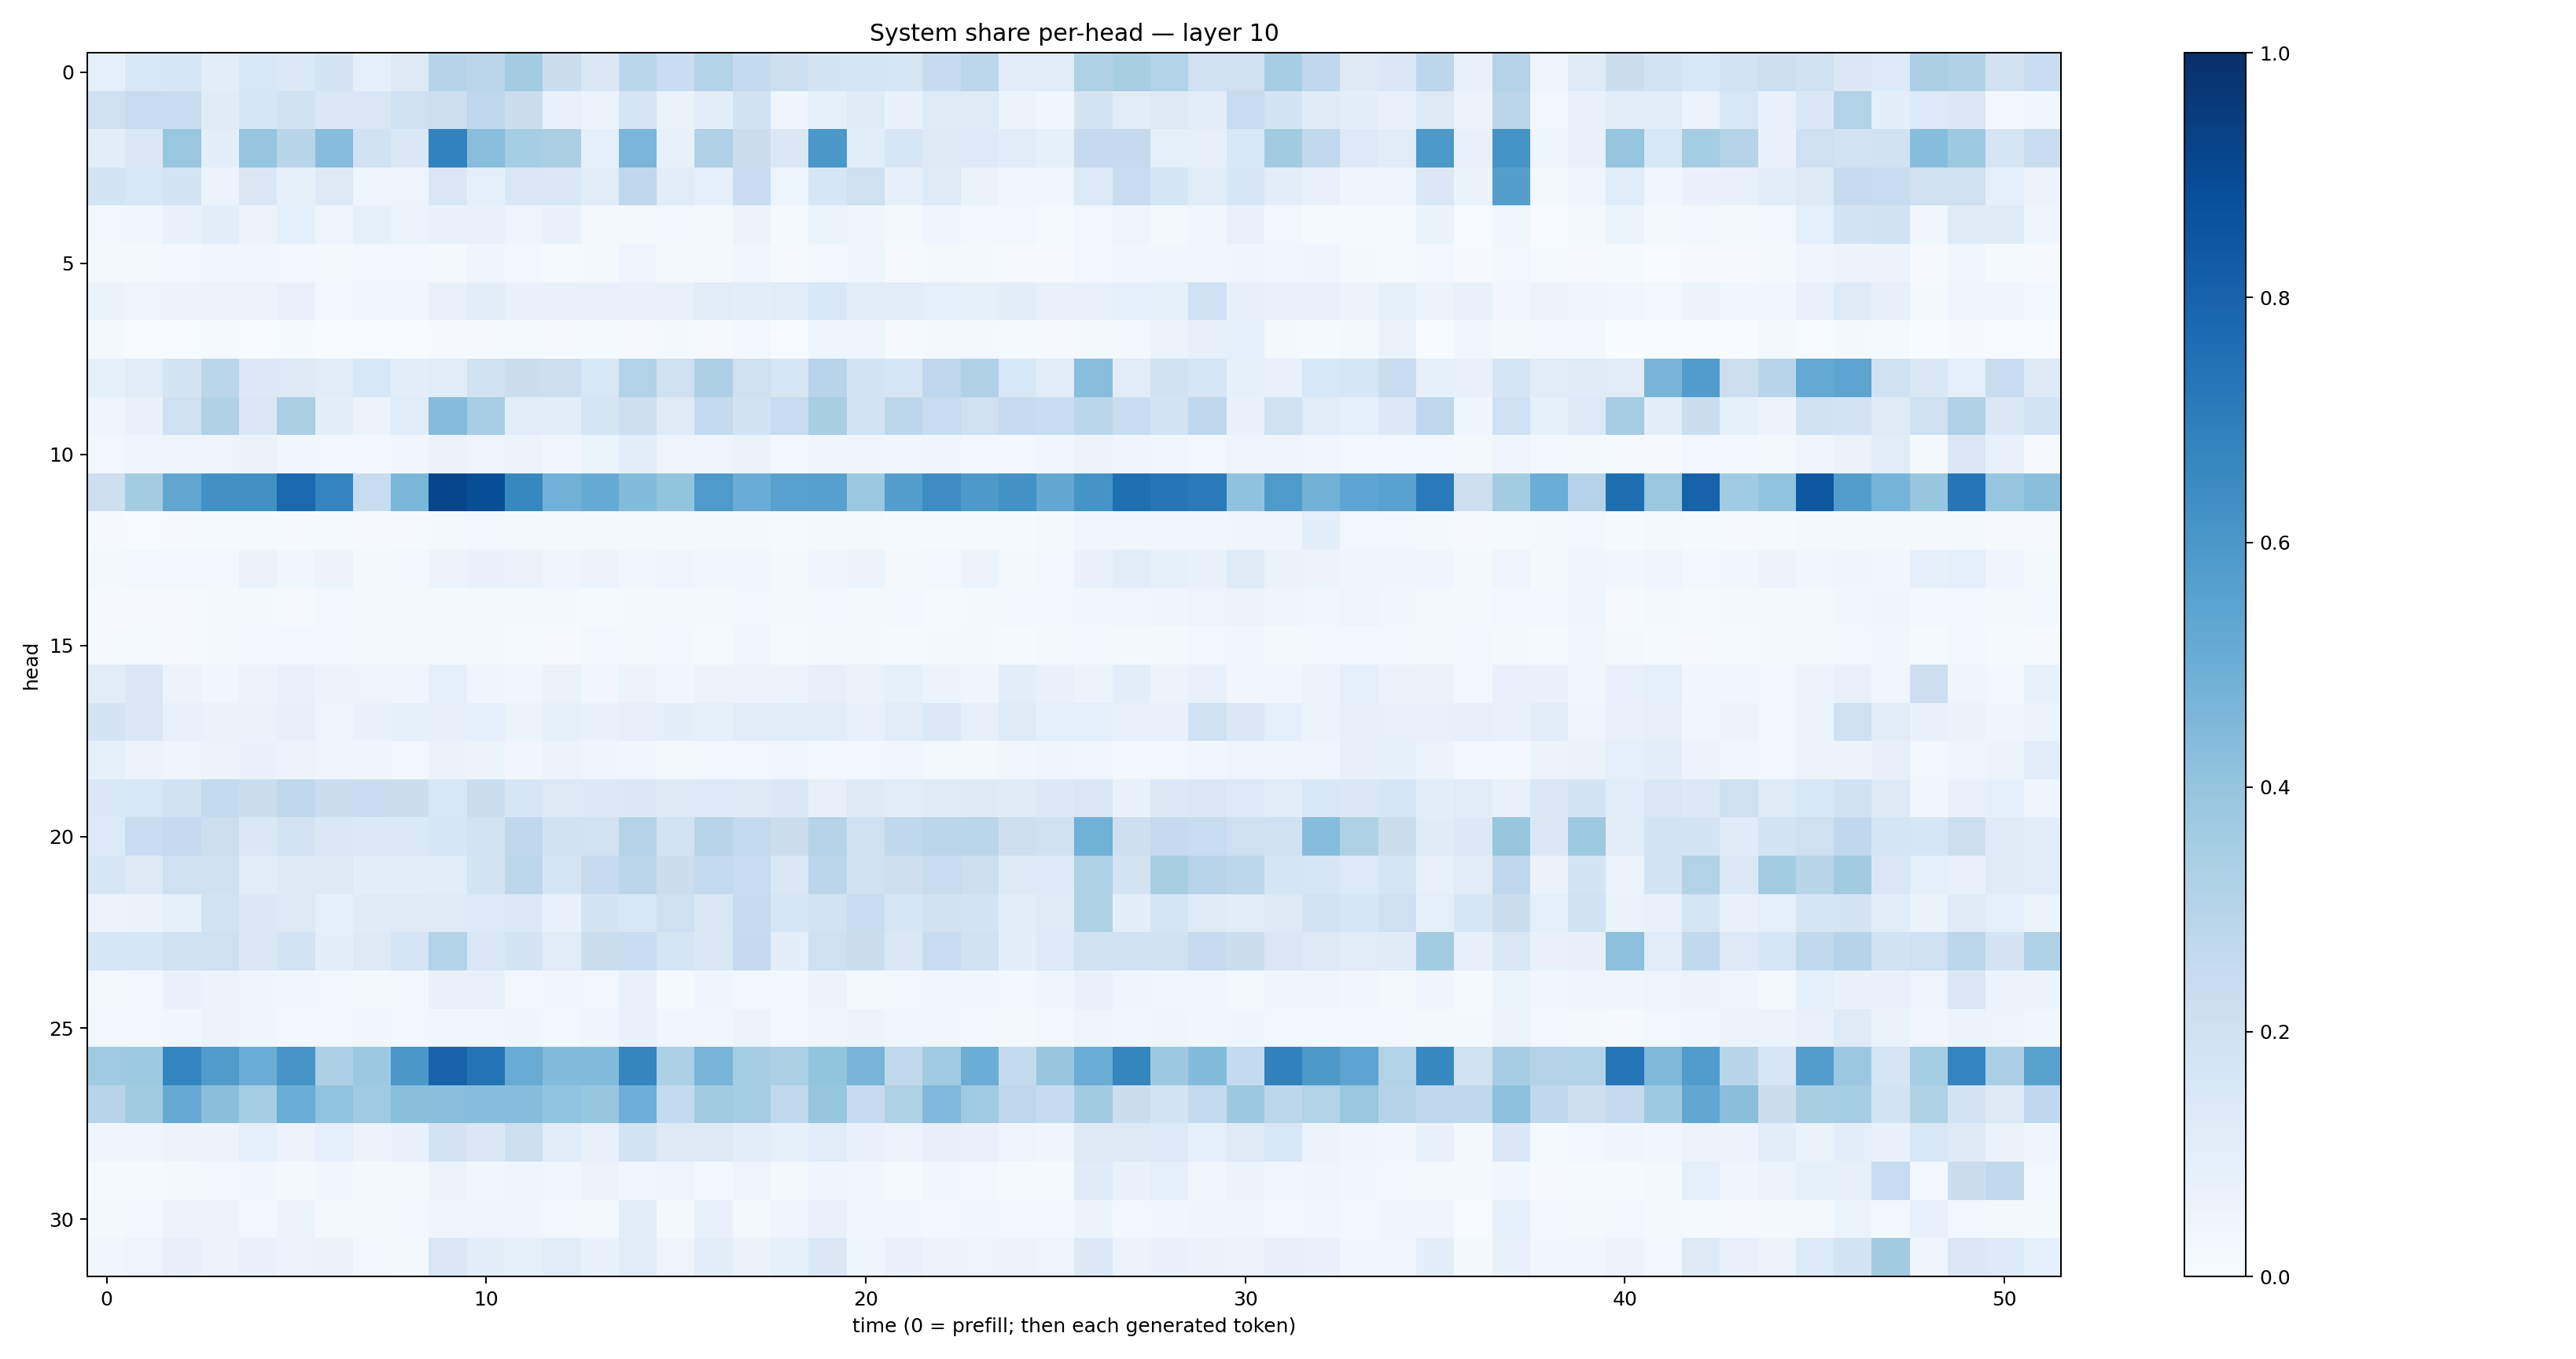

The file beside this chart, header and first rows:
0.08881779, 0.15342091, 0.15760072, 0.10587745, 0.15313363, 0.1384149, 0.17817397, 0.09312862, 0.12502918, 0.30060932, 0.28217053, 0.3558113, 0.22175498, 0.14711747, 0.2860752, 0.23297231, 0.30909646, 0.25597227, 0.216233, 0.1747014, 0.16815688, 0.15912157, 0.24356341, 0.27992374
0.2053, 0.2376, 0.2328, 0.1172, 0.1605, 0.1937, 0.1473, 0.1506, 0.2026, 0.2187, 0.2738, 0.2241, 0.07119, 0.05258, 0.1704, 0.06378, 0.09643, 0.1893, 0.04662, 0.08551, 0.121, 0.06893, 0.1236, 0.1184
0.1034, 0.1454, 0.3872, 0.1011, 0.396, 0.2925, 0.4304, 0.1932, 0.1436, 0.6828, 0.4282, 0.3529, 0.3367, 0.09141, 0.4635, 0.07109, 0.3167, 0.2238, 0.1423, 0.6003, 0.1069, 0.1589, 0.1258, 0.1367
0.177, 0.1554, 0.1723, 0.05372, 0.1497, 0.08258, 0.1254, 0.04527, 0.05018, 0.1493, 0.09164, 0.1505, 0.145, 0.1132, 0.2673, 0.1148, 0.09187, 0.2282, 0.05067, 0.1588, 0.2092, 0.07965, 0.1218, 0.0628
0.02448, 0.03883, 0.06953, 0.09458, 0.05833, 0.08788, 0.04911, 0.08588, 0.05875, 0.07649, 0.07494, 0.04846, 0.06817, 0.02083, 0.02055, 0.02544, 0.01823, 0.06166, 0.01228, 0.06092, 0.04108, 0.01587, 0.04342, 0.02477
0.01579, 0.01805, 0.02764, 0.03523, 0.03585, 0.02924, 0.01794, 0.03116, 0.02752, 0.02311, 0.04459, 0.02443, 0.01525, 0.0167, 0.04743, 0.02262, 0.02085, 0.03523, 0.01038, 0.02359, 0.04627, 0.01085, 0.02125, 0.01773
0.06592, 0.04835, 0.05287, 0.06151, 0.05108, 0.07442, 0.0244, 0.0319, 0.03882, 0.07764, 0.09642, 0.06772, 0.07662, 0.07617, 0.06802, 0.07577, 0.1128, 0.09852, 0.1141, 0.1559, 0.1016, 0.1044, 0.08664, 0.08522
0.01777, 0.006437, 0.006876, 0.01174, 0.006883, 0.01231, 0.0046, 0.007475, 0.005527, 0.00983, 0.01141, 0.01459, 0.0108, 0.01525, 0.01134, 0.02297, 0.0106, 0.02952, 0.00753, 0.04065, 0.04356, 0.01123, 0.02079, 0.02173
0.08216, 0.11, 0.1779, 0.2883, 0.1403, 0.1277, 0.1105, 0.1532, 0.1014, 0.1151, 0.1903, 0.2201, 0.2133, 0.1541, 0.3152, 0.2056, 0.3249, 0.2107, 0.1626, 0.2949, 0.1749, 0.164, 0.2758, 0.3172
0.04546, 0.07027, 0.2043, 0.3188, 0.1504, 0.3393, 0.09619, 0.06225, 0.1169, 0.4353, 0.3475, 0.1045, 0.1052, 0.1715, 0.2147, 0.1216, 0.258, 0.1884, 0.2344, 0.3431, 0.1837, 0.2783, 0.2392, 0.2104
0.02807, 0.04074, 0.04809, 0.04975, 0.065, 0.0388, 0.02544, 0.02371, 0.03344, 0.0663, 0.05077, 0.05177, 0.03339, 0.06007, 0.1005, 0.05058, 0.04957, 0.0643, 0.02793, 0.03925, 0.04478, 0.03548, 0.04188, 0.02955
0.2137, 0.357, 0.5319, 0.627, 0.6267, 0.7825, 0.6726, 0.2394, 0.4582, 0.9131, 0.8847, 0.6614, 0.4819, 0.518, 0.4394, 0.4017, 0.5887, 0.5051, 0.5559, 0.5604, 0.3814, 0.5672, 0.6463, 0.5921
0.01032, 0.006207, 0.007952, 0.01231, 0.01295, 0.009635, 0.01313, 0.008648, 0.01133, 0.01953, 0.02369, 0.01563, 0.01938, 0.02018, 0.01848, 0.0216, 0.01706, 0.01991, 0.01501, 0.02285, 0.01816, 0.013, 0.0125, 0.01211
0.01778, 0.02952, 0.02511, 0.03092, 0.0655, 0.03776, 0.05945, 0.01982, 0.02579, 0.05352, 0.06853, 0.06513, 0.04347, 0.06115, 0.03666, 0.04835, 0.03327, 0.03761, 0.01893, 0.04376, 0.06026, 0.02032, 0.02939, 0.05166
0.009604, 0.01044, 0.009396, 0.01834, 0.01596, 0.009024, 0.02638, 0.01948, 0.02175, 0.01831, 0.01803, 0.01705, 0.01617, 0.01534, 0.01973, 0.01906, 0.01702, 0.02427, 0.01852, 0.03, 0.02146, 0.02635, 0.01523, 0.01929
0.01152, 0.01557, 0.01066, 0.01997, 0.02359, 0.02965, 0.02897, 0.02282, 0.02018, 0.01636, 0.02099, 0.01552, 0.009818, 0.02823, 0.02209, 0.02966, 0.01543, 0.03347, 0.01285, 0.01567, 0.01626, 0.0146, 0.01711, 0.01856
0.1122, 0.1435, 0.05771, 0.03865, 0.05326, 0.0723, 0.05147, 0.05071, 0.04079, 0.0902, 0.0433, 0.0384, 0.06308, 0.03495, 0.05109, 0.03871, 0.0519, 0.05364, 0.05309, 0.07955, 0.06451, 0.08365, 0.05186, 0.04557
0.1786, 0.1441, 0.07469, 0.06346, 0.06637, 0.08129, 0.04957, 0.06777, 0.08217, 0.07976, 0.09162, 0.05343, 0.08423, 0.06822, 0.08142, 0.0951, 0.08246, 0.1122, 0.114, 0.1089, 0.07117, 0.1113, 0.1391, 0.08042
0.08395, 0.0561, 0.04152, 0.05889, 0.06713, 0.06247, 0.04826, 0.04187, 0.03064, 0.06541, 0.05406, 0.03239, 0.06092, 0.04195, 0.03807, 0.01648, 0.02814, 0.0259, 0.03554, 0.03108, 0.02369, 0.03861, 0.02255, 0.01983
0.1408, 0.1562, 0.1905, 0.2546, 0.2216, 0.2715, 0.222, 0.2276, 0.22, 0.1551, 0.2223, 0.1581, 0.1287, 0.1372, 0.1452, 0.1308, 0.1346, 0.1256, 0.1428, 0.08198, 0.1256, 0.1118, 0.123, 0.1289
0.1358, 0.2306, 0.2509, 0.2156, 0.1477, 0.1829, 0.1448, 0.1378, 0.1383, 0.1636, 0.1851, 0.2698, 0.1885, 0.1862, 0.3083, 0.1861, 0.2931, 0.2601, 0.2258, 0.3046, 0.2087, 0.2693, 0.2834, 0.2861
0.1613, 0.1311, 0.2087, 0.2023, 0.1107, 0.1297, 0.1285, 0.09779, 0.104, 0.1136, 0.1795, 0.2797, 0.1687, 0.248, 0.2822, 0.2216, 0.2598, 0.2352, 0.1478, 0.2821, 0.192, 0.2123, 0.2376, 0.212
0.05857, 0.06522, 0.08401, 0.1855, 0.1459, 0.1322, 0.09267, 0.1178, 0.125, 0.1234, 0.1332, 0.1381, 0.07209, 0.1778, 0.1544, 0.2082, 0.1497, 0.2437, 0.1582, 0.1822, 0.2343, 0.1616, 0.1907, 0.1744
0.1578, 0.1616, 0.1896, 0.2032, 0.1454, 0.1826, 0.09853, 0.1252, 0.1678, 0.3092, 0.1406, 0.1738, 0.1117, 0.226, 0.2321, 0.1696, 0.1413, 0.25, 0.1015, 0.207, 0.2221, 0.148, 0.2332, 0.1951
0.01865, 0.02367, 0.0673, 0.05936, 0.04175, 0.03834, 0.02788, 0.01875, 0.02937, 0.07219, 0.07247, 0.02534, 0.03621, 0.0264, 0.07382, 0.0151, 0.03937, 0.02822, 0.02714, 0.05604, 0.01798, 0.02698, 0.0329, 0.03806
0.02413, 0.02617, 0.03816, 0.05571, 0.04178, 0.03123, 0.03034, 0.03127, 0.02923, 0.03187, 0.03363, 0.04524, 0.0281, 0.04251, 0.067, 0.03783, 0.03132, 0.06242, 0.02963, 0.04614, 0.05092, 0.03536, 0.03906, 0.024
0.369, 0.373, 0.6721, 0.5801, 0.5017, 0.6064, 0.3274, 0.3784, 0.6005, 0.8026, 0.7417, 0.5096, 0.4389, 0.4393, 0.6681, 0.332, 0.4669, 0.3536, 0.3357, 0.4006, 0.4719, 0.2631, 0.3667, 0.5009
0.2958, 0.3615, 0.5133, 0.4248, 0.3539, 0.5002, 0.4025, 0.3698, 0.4245, 0.426, 0.4299, 0.4299, 0.405, 0.3917, 0.4927, 0.2555, 0.361, 0.354, 0.2645, 0.3945, 0.2455, 0.3221, 0.4523, 0.368
0.04601, 0.04544, 0.05873, 0.05593, 0.08895, 0.0563, 0.08641, 0.05842, 0.06828, 0.1736, 0.1429, 0.2112, 0.1162, 0.07778, 0.1875, 0.1281, 0.1308, 0.1009, 0.08506, 0.1138, 0.07228, 0.05491, 0.07816, 0.07186
0.0124, 0.01342, 0.01941, 0.02559, 0.03477, 0.01892, 0.03871, 0.01608, 0.01786, 0.05414, 0.0325, 0.04673, 0.03733, 0.05247, 0.0384, 0.04929, 0.03019, 0.04881, 0.01614, 0.04511, 0.03655, 0.01204, 0.03392, 0.02757
0.02085, 0.02408, 0.0566, 0.05928, 0.02923, 0.05279, 0.02092, 0.01827, 0.03115, 0.0444, 0.04844, 0.0453, 0.02908, 0.01881, 0.1068, 0.0204, 0.07252, 0.01731, 0.0406, 0.07043, 0.03369, 0.03778, 0.02873, 0.03166
0.03196, 0.04835, 0.07822, 0.05239, 0.07043, 0.0623, 0.06462, 0.02348, 0.02133, 0.1501, 0.09413, 0.08333, 0.1102, 0.06964, 0.1126, 0.04689, 0.09542, 0.06468, 0.0849, 0.1462, 0.0443, 0.07574, 0.05695, 0.04712
